11-way image classification set "datasets" from GitHub (Bangsenjata/AI-Detect-FruitVegetable); label vocabulary: Brokoli, Terong, Wortel, anggur, apel, brokoli, jeruk, manggis, pisang, terong, wortel.

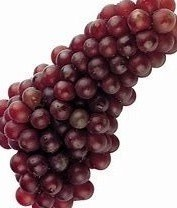
Label: anggur

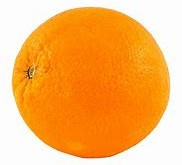
Label: jeruk

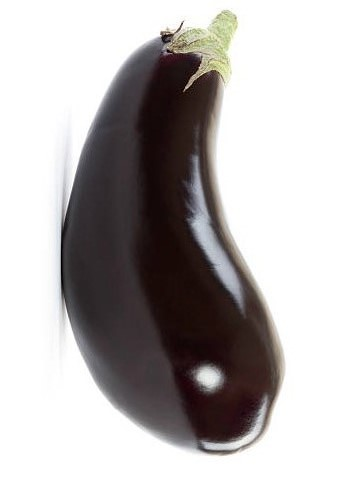
Label: Terong

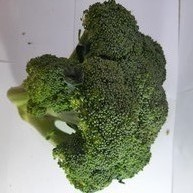
Label: brokoli

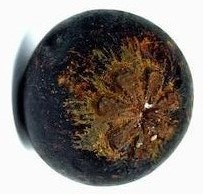
Label: manggis

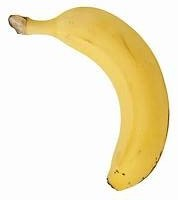
Label: pisang
